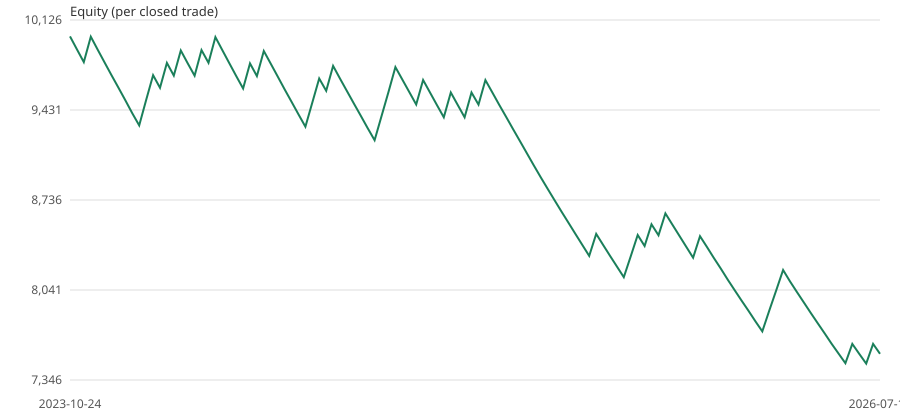

The table this chart was drawn from, first rows:
exit_date_utc, equity
start, 10000
2023-10-24 09:00, 9900
2023-10-27 09:00, 9801
2023-11-03 15:00, 9997
2023-11-07 12:00, 9897
2023-11-22 18:00, 9798
2023-11-27 15:00, 9700
2023-11-29 10:00, 9603
2023-11-29 23:00, 9505
2023-12-04 15:00, 9406
2023-12-07 15:00, 9312
2023-12-27 16:00, 9510
2023-12-27 17:00, 9700
2024-01-11 14:00, 9603
2024-02-01 06:00, 9795
2024-02-07 10:00, 9697
2024-02-13 08:00, 9891
2024-02-20 11:00, 9792
2024-03-08 14:00, 9696
2024-03-18 15:00, 9894
2024-03-19 10:00, 9796
2024-03-21 09:00, 9994
2024-04-04 00:00, 9894
2024-04-12 13:00, 9794
2024-04-16 02:00, 9694
2024-04-17 18:00, 9597
2024-04-19 03:00, 9791
2024-04-22 04:00, 9693
2024-05-13 14:00, 9887
2024-05-30 07:00, 9788
2024-06-07 13:00, 9690
2024-06-09 22:00, 9591
2024-06-20 14:00, 9496
2024-06-30 23:00, 9398
2024-07-01 02:00, 9303
2024-08-05 00:00, 9489
2024-08-05 06:00, 9675
2024-08-07 14:00, 9580
2024-08-28 09:00, 9772
2024-08-29 09:00, 9674
2024-08-29 15:00, 9578
2024-09-11 19:00, 9482
2024-09-11 23:00, 9386
2024-09-12 05:00, 9291
2024-10-07 10:00, 9198
2024-10-10 09:00, 9384
2024-10-17 14:00, 9571
2024-10-30 04:00, 9763
2024-10-30 16:00, 9667
2024-10-31 11:00, 9571
2024-11-03 23:00, 9474
2024-11-22 10:00, 9663
2024-12-09 14:00, 9566
2024-12-12 09:00, 9470
2024-12-13 10:00, 9375
2024-12-18 21:00, 9566
2024-12-30 04:00, 9471
2024-12-30 12:00, 9375
2024-12-31 17:00, 9566
2025-01-02 02:00, 9473
... 58 more rows
